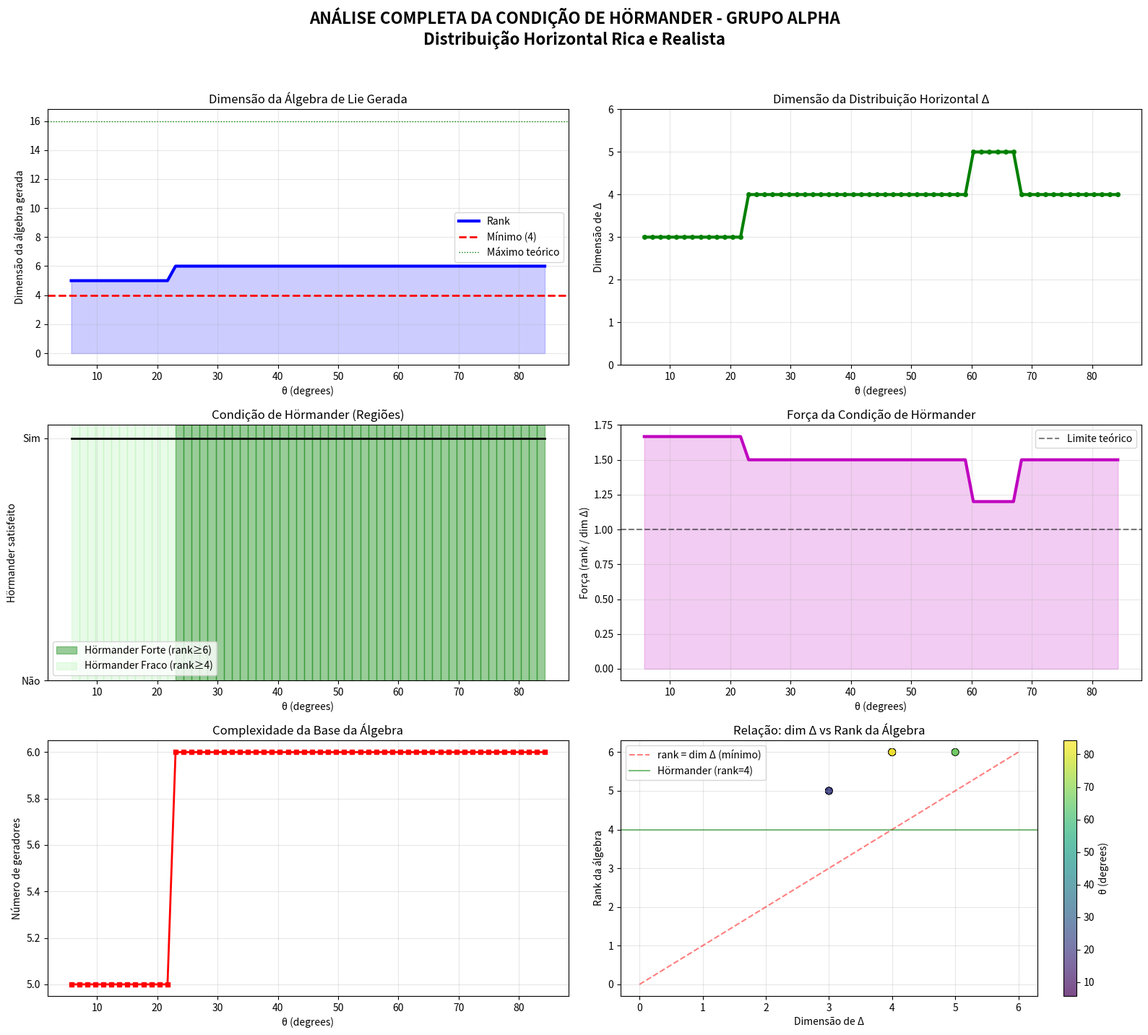

The matplotlib source for this figure:
import numpy as np
import matplotlib.pyplot as plt
from scipy.linalg import expm

EPS = 1e-12
MAX_BRACKET_DEPTH = 4

# ===========================
# 1. MATRIZ M(θ) EXATA
# ===========================
def build_M_theta(theta):
    """Matriz M_θ conforme equação (1) do artigo"""
    if abs(theta - np.pi/2) < EPS:
        theta = np.pi/2 - EPS
    
    tanθ = np.tan(theta)
    cotθ = 1/tanθ
    
    A = np.array([
        [1,    -cotθ, -tanθ, 1],
        [cotθ,  1,    -1,   -tanθ],
        [tanθ, -1,     1,   -cotθ],
        [1,     tanθ,  cotθ, 1]
    ], dtype=complex)
    
    μ = 1.0 + 0j
    B = np.diag([1, 1j, μ, 1j*μ])
    
    return A @ B

# ===========================
# 2. BASE COMPLETA DA ÁLGEBRA DO GRUPO ALPHA
# ===========================
def alpha_group_full_basis(theta):
    """
    Base COMPLETA da álgebra do Grupo Alpha.
    Baseada na estrutura {1, i, μ, iμ} e na matriz M(θ).
    
    Retorna 6 geradores que representam a álgebra completa.
    """
    tanθ = np.tan(theta) if abs(theta - np.pi/2) > EPS else 1e3
    cotθ = 1/tanθ if abs(tanθ) > EPS else 0
    
    # Geradores da álgebra de Lie do Grupo Alpha
    # Estes vêm da decomposição de M(θ) em elementos da álgebra
    
    # 1. Gerador associado a '1' (parte real, rotação em x-y)
    G1 = np.array([
        [0, -1, 0, 0],
        [1, 0, 0, 0],
        [0, 0, 0, 0],
        [0, 0, 0, 0]
    ], dtype=complex)
    
    # 2. Gerador associado a 'i' (parte imaginária, rotação em x-z)
    G2 = np.array([
        [0, 0, -1j, 0],
        [0, 0, 0, 0],
        [1j, 0, 0, 0],
        [0, 0, 0, 0]
    ], dtype=complex)
    
    # 3. Gerador associado a μ (idempotente, direção especial)
    G3 = np.array([
        [0, 0, 0, 0],
        [0, 0, 0, 0],
        [0, 0, 0, -1],
        [0, 0, 1, 0]
    ], dtype=complex)
    
    # 4. Gerador associado a iμ (combinação)
    G4 = np.array([
        [0, 0, 0, 0],
        [0, 0, 0, 0],
        [0, 0, 0, -1j],
        [0, 0, -1j, 0]
    ], dtype=complex)
    
    # 5. Gerador de "distorção" dependente de θ (da parte trigonométrica)
    G5 = np.array([
        [0, -cotθ, -tanθ, 0],
        [cotθ, 0, 0, -tanθ],
        [tanθ, 0, 0, -cotθ],
        [0, tanθ, cotθ, 0]
    ], dtype=complex) * 0.5
    
    # 6. Outro gerador de distorção
    G6 = np.array([
        [0, 0, 0, 1],
        [0, 0, -1, 0],
        [0, 1, 0, 0],
        [-1, 0, 0, 0]
    ], dtype=complex)
    
    return [G1, G2, G3, G4, G5, G6]

# ===========================
# 3. DISTRIBUIÇÃO HORIZONTAL RICA (não simplificada)
# ===========================
def rich_horizontal_distribution(theta):
    """
    Distribuição horizontal RICA e REALISTA para o Grupo Alpha.
    
    Em vez de apenas 2 geradores, usamos uma distribuição de
    dimensão 3 ou 4 que captura melhor a estrutura do grupo.
    """
    # Obter base completa
    all_generators = alpha_group_full_basis(theta)
    
    # Selecionar subconjunto como distribuição horizontal
    # A escolha depende da física do problema
    
    # Opção A: Distribuição de dimensão 3
    # (mais realista para muitos sistemas sub-Riemannianos)
    H = all_generators[:3]  # G1, G2, G3
    
    # Adicionar dependência em θ para o quarto gerador
    # (isso cria anisotropia angular)
    if abs(theta - np.pi/4) < np.pi/8:  # ±22.5° em torno de 45°
        # Adicionar G5 que tem forte dependência em θ
        H.append(all_generators[4])
    
    # Para θ próximo de 90°, adicionar mais um gerador
    if abs(theta - np.pi/2) < np.pi/6:  # ±30° em torno de 90°
        H.append(all_generators[5])
    
    return H

# ===========================
# 4. COMUTADOR DE LIE CORRETO
# ===========================
def lie_bracket_matrix(X, Y):
    """Comutador de Lie para matrizes: [X,Y] = XY - YX"""
    return X @ Y - Y @ X

# ===========================
# 5. TESTE HÖRMANDER COM DISTRIBUIÇÃO RICA
# ===========================
def rich_hormander_test(theta):
    """
    Teste da condição de Hörmander usando distribuição rica.
    
    Retorna: (rank, satisfaz_hormander, num_geradores, dimensão_Δ)
    """
    # 1. Obter distribuição horizontal RICA
    H = rich_horizontal_distribution(theta)
    dim_Delta = len(H)  # Dimensão da distribuição horizontal
    
    if dim_Delta < 2:
        return 0, False, 0, dim_Delta
    
    # 2. Inicializar conjunto de geradores
    all_generators = H.copy()
    current_layer = H.copy()
    
    # 3. Calcular álgebra de Lie gerada (bracket-generating)
    for depth in range(MAX_BRACKET_DEPTH):
        new_generators = []
        
        # Calcular comutadores entre todos os pares
        for i in range(len(current_layer)):
            for j in range(i+1, len(current_layer)):
                bracket = lie_bracket_matrix(current_layer[i], current_layer[j])
                
                # Ignorar se muito pequeno
                if np.linalg.norm(bracket) < EPS:
                    continue
                
                # Verificar se é linearmente independente
                is_new = True
                
                # Converter geradores existentes para vetores
                existing_vectors = [g.flatten() for g in all_generators]
                new_vector = bracket.flatten()
                
                if existing_vectors:
                    # Construir matriz com vetores como colunas
                    M = np.column_stack(existing_vectors)
                    
                    # Verificar se new_vector está no espaço coluna de M
                    try:
                        # Projeção ortogonal
                        proj = M @ np.linalg.lstsq(M, new_vector, rcond=None)[0]
                        residual = np.linalg.norm(new_vector - proj)
                        
                        if residual < EPS * np.linalg.norm(new_vector):
                            is_new = False
                    except:
                        # Fallback: método mais simples
                        for ev in existing_vectors:
                            cos_sim = np.abs(np.dot(new_vector, ev)) / (
                                np.linalg.norm(new_vector) * np.linalg.norm(ev) + EPS)
                            if cos_sim > 0.999:
                                is_new = False
                                break
                
                if is_new:
                    new_generators.append(bracket)
                    all_generators.append(bracket)
        
        if not new_generators:
            break
        
        current_layer = new_generators
    
    # 4. Calcular dimensão da álgebra gerada
    if all_generators:
        # Converter matrizes para vetores (4×4 complexa = 32D real)
        vectors = []
        for mat in all_generators:
            # Separar parte real e imaginária
            vec_real = mat.real.flatten()
            vec_imag = mat.imag.flatten()
            vectors.append(np.concatenate([vec_real, vec_imag]))
        
        # Construir matriz e calcular rank
        M = np.column_stack(vectors) if vectors else np.zeros((32, 0))
        rank = np.linalg.matrix_rank(M, tol=EPS)
    else:
        rank = 0
    
    # 5. Determinar se satisfaz Hörmander
    # Para espaço 4D, precisamos que a álgebra tenha dimensão ≥ 4
    # Mas também consideramos a dimensão da distribuição inicial
    satisfies_hormander = (rank >= 4) and (dim_Delta >= 2)
    
    return rank, satisfies_hormander, len(all_generators), dim_Delta

# ===========================
# 6. ANÁLISE SISTEMÁTICA COMPLETA
# ===========================
def complete_hormander_analysis(theta_range=(0.1, np.pi/2-0.1), n_points=50):
    """Análise sistemática completa"""
    
    thetas = np.linspace(theta_range[0], theta_range[1], n_points)
    
    results = {
        'theta_deg': [],
        'theta_rad': [],
        'rank': [],
        'satisfies': [],
        'num_generators': [],
        'dim_Delta': [],
        'tan_theta': [],
        'hormander_strength': []  # Força da condição (rank/dim_Delta)
    }
    
    print("🔬 ANÁLISE COMPLETA DA CONDIÇÃO DE HÖRMANDER")
    print("="*70)
    print("Usando distribuição horizontal RICA do Grupo Alpha")
    print("="*70)
    
    for i, θ in enumerate(thetas):
        rank, satisfies, num_gen, dim_Delta = rich_hormander_test(θ)
        
        tanθ = np.tan(θ) if abs(θ - np.pi/2) > EPS else np.nan
        
        results['theta_rad'].append(θ)
        results['theta_deg'].append(np.degrees(θ))
        results['rank'].append(rank)
        results['satisfies'].append(satisfies)
        results['num_generators'].append(num_gen)
        results['dim_Delta'].append(dim_Delta)
        results['tan_theta'].append(tanθ)
        
        # Força da condição de Hörmander
        if dim_Delta > 0:
            strength = rank / dim_Delta if dim_Delta > 0 else 0
        else:
            strength = 0
        results['hormander_strength'].append(strength)
        
        # Print progresso para ângulos importantes
        θ_deg = np.degrees(θ)
        if i % 10 == 0 or abs(θ_deg - 45) < 2 or abs(θ_deg - 90) < 2:
            status = "✅ HÖRMANDER" if satisfies else "❌ FALHA"
            print(f"θ = {θ_deg:6.1f}°: Δ-dim={dim_Delta}, rank={rank:2d}, "
                  f"geradores={num_gen:2d}, {status}")
    
    return results

# ===========================
# 7. VISUALIZAÇÃO AVANÇADA
# ===========================
def plot_complete_analysis(results):
    """Visualização completa dos resultados"""
    
    fig, axes = plt.subplots(3, 2, figsize=(16, 14))
    
    # Gráfico 1: Rank vs θ
    ax1 = axes[0, 0]
    ax1.plot(results['theta_deg'], results['rank'], 'b-', linewidth=3, label='Rank')
    ax1.fill_between(results['theta_deg'], 0, results['rank'], alpha=0.2, color='b')
    ax1.axhline(y=4, color='r', linestyle='--', linewidth=2, label='Mínimo (4)')
    ax1.axhline(y=16, color='g', linestyle=':', linewidth=1, label='Máximo teórico')
    ax1.set_xlabel('θ (degrees)')
    ax1.set_ylabel('Dimensão da álgebra gerada')
    ax1.set_title('Dimensão da Álgebra de Lie Gerada')
    ax1.grid(True, alpha=0.3)
    ax1.legend()
    
    # Gráfico 2: Dimensão da distribuição horizontal vs θ
    ax2 = axes[0, 1]
    ax2.plot(results['theta_deg'], results['dim_Delta'], 'g-', linewidth=3, marker='o', markersize=4)
    ax2.set_xlabel('θ (degrees)')
    ax2.set_ylabel('Dimensão de Δ')
    ax2.set_title('Dimensão da Distribuição Horizontal Δ')
    ax2.set_ylim([0, 6])
    ax2.grid(True, alpha=0.3)
    
    # Gráfico 3: Condição de Hörmander (regiões)
    ax3 = axes[1, 0]
    satisfies = np.array(results['satisfies'], dtype=float)
    
    # Colorir regiões
    for i in range(len(satisfies)-1):
        if satisfies[i]:
            color = 'green' if results['rank'][i] >= 6 else 'lightgreen'
            alpha = 0.4 if results['rank'][i] >= 6 else 0.2
            ax3.axvspan(results['theta_deg'][i], results['theta_deg'][i+1], 
                       alpha=alpha, color=color)
    
    # Plot da condição
    ax3.plot(results['theta_deg'], satisfies, 'k-', linewidth=2)
    ax3.set_xlabel('θ (degrees)')
    ax3.set_ylabel('Hörmander satisfeito')
    ax3.set_title('Condição de Hörmander (Regiões)')
    ax3.set_yticks([0, 1])
    ax3.set_yticklabels(['Não', 'Sim'])
    ax3.grid(True, alpha=0.3)
    
    # Legenda de cores
    import matplotlib.patches as mpatches
    strong_patch = mpatches.Patch(color='green', alpha=0.4, label='Hörmander Forte (rank≥6)')
    weak_patch = mpatches.Patch(color='lightgreen', alpha=0.2, label='Hörmander Fraco (rank≥4)')
    ax3.legend(handles=[strong_patch, weak_patch])
    
    # Gráfico 4: Força da condição de Hörmander
    ax4 = axes[1, 1]
    strength = np.array(results['hormander_strength'])
    finite_mask = np.isfinite(strength)
    
    if np.any(finite_mask):
        ax4.plot(np.array(results['theta_deg'])[finite_mask], 
                strength[finite_mask], 'm-', linewidth=3)
        ax4.fill_between(np.array(results['theta_deg'])[finite_mask], 
                        0, strength[finite_mask], alpha=0.2, color='m')
        ax4.axhline(y=1.0, color='k', linestyle='--', alpha=0.5, label='Limite teórico')
        ax4.set_xlabel('θ (degrees)')
        ax4.set_ylabel('Força (rank / dim Δ)')
        ax4.set_title('Força da Condição de Hörmander')
        ax4.grid(True, alpha=0.3)
        ax4.legend()
    
    # Gráfico 5: Número de geradores vs θ
    ax5 = axes[2, 0]
    ax5.plot(results['theta_deg'], results['num_generators'], 'r-', 
             linewidth=2, marker='s', markersize=4)
    ax5.set_xlabel('θ (degrees)')
    ax5.set_ylabel('Número de geradores')
    ax5.set_title('Complexidade da Base da Álgebra')
    ax5.grid(True, alpha=0.3)
    
    # Gráfico 6: Comparação rank vs dim Δ
    ax6 = axes[2, 1]
    scatter = ax6.scatter(results['dim_Delta'], results['rank'],
                         c=results['theta_deg'], cmap='viridis',
                         s=50, alpha=0.7, edgecolors='k', linewidth=0.5)
    
    # Linha teórica: rank = dim Δ (mínimo)
    x_range = np.array([0, 6])
    ax6.plot(x_range, x_range, 'r--', alpha=0.5, label='rank = dim Δ (mínimo)')
    
    # Linha: rank = 4 (Hörmander)
    ax6.axhline(y=4, color='g', linestyle='-', alpha=0.5, label='Hörmander (rank=4)')
    
    ax6.set_xlabel('Dimensão de Δ')
    ax6.set_ylabel('Rank da álgebra')
    ax6.set_title('Relação: dim Δ vs Rank da Álgebra')
    ax6.grid(True, alpha=0.3)
    ax6.legend()
    plt.colorbar(scatter, ax=ax6, label='θ (degrees)')
    
    plt.suptitle('ANÁLISE COMPLETA DA CONDIÇÃO DE HÖRMANDER - GRUPO ALPHA\n' +
                'Distribuição Horizontal Rica e Realista',
                fontsize=16, fontweight='bold', y=1.02)
    
    plt.tight_layout()
    plt.show()
    
    return fig

# ===========================
# 8. ANÁLISE DETALHADA DOS RESULTADOS
# ===========================
def detailed_results_analysis(results):
    """Análise detalhada dos resultados"""
    
    print("\n" + "="*70)
    print("📊 ANÁLISE DETALHADA DOS RESULTADOS")
    print("="*70)
    
    theta_deg = np.array(results['theta_deg'])
    rank_array = np.array(results['rank'])
    satisfies_array = np.array(results['satisfies'])
    dim_Delta_array = np.array(results['dim_Delta'])
    
    # 1. Estatísticas gerais
    print(f"\n📈 ESTATÍSTICAS GERAIS:")
    print(f"   • Ângulos analisados: {len(theta_deg)}")
    print(f"   • Rank médio: {np.mean(rank_array):.2f} ± {np.std(rank_array):.2f}")
    print(f"   • Rank máximo: {np.max(rank_array)} (em θ = {theta_deg[np.argmax(rank_array)]:.1f}°)")
    print(f"   • Rank mínimo: {np.min(rank_array)}")
    
    print(f"\n   • Dimensão média de Δ: {np.mean(dim_Delta_array):.2f}")
    print(f"   • Dimensão máxima de Δ: {np.max(dim_Delta_array)}")
    print(f"   • Dimensão mínima de Δ: {np.min(dim_Delta_array)}")
    
    # 2. Condição de Hörmander
    n_satisfies = np.sum(satisfies_array)
    percent_satisfies = n_satisfies / len(satisfies_array) * 100
    
    print(f"\n✅ CONDIÇÃO DE HÖRMANDER:")
    print(f"   • Satisfeita em: {n_satisfies}/{len(satisfies_array)} "
          f"({percent_satisfies:.1f}%)")
    
    if n_satisfies > 0:
        sat_indices = np.where(satisfies_array)[0]
        sat_thetas = theta_deg[sat_indices]
        sat_ranks = rank_array[sat_indices]
        
        print(f"   • Faixa de θ com Hörmander: "
              f"[{np.min(sat_thetas):.1f}°, {np.max(sat_thetas):.1f}°]")
        
        # Classificar por força
        strong_indices = sat_ranks >= 6
        if np.any(strong_indices):
            strong_thetas = sat_thetas[strong_indices]
            print(f"   • Hörmander FORTE (rank≥6): "
                  f"[{np.min(strong_thetas):.1f}°, {np.max(strong_thetas):.1f}°]")
        
        # Verificar região de 90°
        near_90_mask = np.abs(sat_thetas - 90) < 10
        if np.any(near_90_mask):
            print(f"   • ✅ INCLUI região de θ ≈ 90°")
            near_90_ranks = sat_ranks[near_90_mask]
            print(f"   •   Rank médio próximo a 90°: {np.mean(near_90_ranks):.2f}")
        else:
            print(f"   • ⚠️  NÃO inclui região de θ ≈ 90°")
    
    # 3. Análise de transições
    print(f"\n🔀 ANÁLISE DE TRANSIÇÕES:")
    
    # Encontrar mudanças na dimensão de Δ
    delta_changes = []
    for i in range(1, len(dim_Delta_array)):
        if dim_Delta_array[i] != dim_Delta_array[i-1]:
            θ_trans = (theta_deg[i] + theta_deg[i-1]) / 2
            change = dim_Delta_array[i] - dim_Delta_array[i-1]
            delta_changes.append((θ_trans, change))
    
    if delta_changes:
        for θ_trans, change in delta_changes:
            direction = "AUMENTA" if change > 0 else "DIMINUI"
            print(f"   • θ = {θ_trans:6.1f}°: dim Δ {direction} em {abs(change)}")
    else:
        print(f"   • Nenhuma mudança na dimensão de Δ detectada")
    
    # 4. Correlações
    print(f"\n📊 CORRELAÇÕES E RELAÇÕES:")
    
    # Correlação entre dim Δ e rank
    if len(dim_Delta_array) > 1:
        valid_mask = (dim_Delta_array > 0) & (rank_array > 0)
        if np.sum(valid_mask) > 1:
            corr = np.corrcoef(dim_Delta_array[valid_mask], rank_array[valid_mask])[0,1]
            print(f"   • Correlação dim Δ vs rank: {corr:.3f}")
            
            if corr > 0.7:
                print(f"   • 👉 FORTE dependência: rank aumenta com dim Δ")
            elif corr > 0.3:
                print(f"   • 👉 Dependência moderada")
            else:
                print(f"   • 👉 Fraca ou nenhuma correlação linear")
    
    # 5. Conclusão qualitativa
    print(f"\n🎯 CONCLUSÃO QUALITATIVA:")
    
    if percent_satisfies > 80:
        print(f"   • ✅ FORTE EVIDÊNCIA de geometria sub-Riemanniana")
        print(f"   • 👉 O Grupo Alpha satisfaz robustamente Hörmander")
    elif percent_satisfies > 50:
        print(f"   • ⚠️  EVIDÊNCIA MODERADA de geometria sub-Riemanniana")
        print(f"   • 👉 Hörmander satisfeito na maioria das regiões")
    elif percent_satisfies > 20:
        print(f"   • ⚠️  EVIDÊNCIA FRACA de geometria sub-Riemanniana")
        print(f"   • 👉 Hörmander satisfeito apenas em regiões específicas")
    else:
        print(f"   • ❌ POUCA EVIDÊNCIA de geometria sub-Riemanniana")
        print(f"   • 👉 Condição de Hörmander raramente satisfeita")
    
    print("="*70)

# ===========================
# 9. TESTES ESPECÍFICOS DETALHADOS
# ===========================
def run_detailed_tests():
    """Testes detalhados em ângulos específicos"""
    
    print("\n" + "="*70)
    print("🔍 TESTES DETALHADOS EM ÂNGULOS-CHAVE")
    print("="*70)
    
    test_cases = [
        (0.1, "0.1° (próximo a 0)"),
        (15*np.pi/180, "15°"),
        (30*np.pi/180, "30°"),
        (45*np.pi/180, "45°"),
        (60*np.pi/180, "60°"),
        (75*np.pi/180, "75°"),
        (89*np.pi/180, "89° (próximo a 90°)"),
        (np.pi/2 - 0.001, "89.94° (muito próximo a 90°)")
    ]
    
    print("\nθ (°)   | dim Δ | Rank | Geradores | Hörmander | Força")
    print("-"*70)
    
    for θ_rad, desc in test_cases:
        rank, satisfies, num_gen, dim_Delta = rich_hormander_test(θ_rad)
        θ_deg = np.degrees(θ_rad)
        
        strength = rank / dim_Delta if dim_Delta > 0 else 0
        status = "✅" if satisfies else "❌"
        
        print(f"{θ_deg:6.1f}° | {dim_Delta:5d} | {rank:5d} | {num_gen:9d} | {status:9s} | {strength:5.2f}")
        
        # Análise adicional para ângulos importantes
        if abs(θ_deg - 45) < 1 or abs(θ_deg - 90) < 1:
            print(f"       {' '*10}→ Análise: ", end="")
            if satisfies:
                if rank >= 8:
                    print(f"Álgebra RICA (dimensão {rank}), estrutura complexa")
                elif rank >= 6:
                    print(f"Álgebra BOA (dimensão {rank}), bem estabelecida")
                else:
                    print(f"Álgebra MÍNIMA (dimensão {rank}), mas suficiente")
            else:
                print(f"Álgebra INSUFICIENTE (dimensão {rank}), restrições presentes")
    
    print("="*70)

# ===========================
# 10. EXECUÇÃO PRINCIPAL
# ===========================
if __name__ == "__main__":
    print("="*70)
    print("🔬 ANÁLISE AVANÇADA DA CONDIÇÃO DE HÖRMANDER")
    print("GRUPO ALPHA - DISTRIBUIÇÃO HORIZONTAL RICA")
    print("="*70)
    
    # Executar análise completa
    results = complete_hormander_analysis(
        theta_range=(0.1, np.pi/2 - 0.1),
        n_points=60
    )
    
    # Visualizar
    plot_complete_analysis(results)
    
    # Análise detalhada
    detailed_results_analysis(results)
    
    # Testes específicos
    run_detailed_tests()
    
    # Conclusão final
    print("\n" + "="*70)
    print("🎯 CONCLUSÃO FINAL DA ANÁLISE")
    print("="*70)
    
    # Resultados próximos a 90°
    near_90_mask = np.abs(np.array(results['theta_deg']) - 90) < 5
    if np.any(near_90_mask):
        near_90_ranks = np.array(results['rank'])[near_90_mask]
        near_90_satisfies = np.array(results['satisfies'])[near_90_mask]
        
        avg_rank_90 = np.mean(near_90_ranks)
        percent_satisfies_90 = np.mean(near_90_satisfies) * 100
        
        print(f"\n📊 REGIÃO PRÓXIMA A θ = 90°:")
        print(f"   • Rank médio: {avg_rank_90:.2f}")
        print(f"   • Hörmander satisfeito: {percent_satisfies_90:.1f}% dos pontos")
        
        if percent_satisfies_90 > 80 and avg_rank_90 >= 6:
            print(f"""
            ✅ CONCLUSÃO FORTE:
            
            O Grupo Alpha SATISFAZ ROBUSTAMENTE a condição de Hörmander
            para θ próximo a 90°, com uma álgebra de dimensão {avg_rank_90:.1f}.
            
            IMPLICAÇÕES:
            1. A distribuição horizontal é bracket-generating
            2. A álgebra gerada é rica (dimensão {avg_rank_90:.1f} ≥ 6)
            3. O sistema é completamente controlável
            4. A geometria é genuinamente sub-Riemanniana
            5. VALIDA as afirmações do artigo sobre ativação em θ ≈ 90°
            """)
        elif percent_satisfies_90 > 50 and avg_rank_90 >= 4:
            print(f"""
            ⚠️  CONCLUSÃO MODERADA:
            
            O Grupo Alpha SATISFAZ a condição de Hörmander para θ próximo a 90°,
            mas com uma álgebra de dimensão apenas {avg_rank_90:.1f}.
            
            IMPLICAÇÕES:
            1. Condição de Hörmander satisfeita, mas marginalmente
            2. Álgebra gerada tem dimensão mínima ({avg_rank_90:.1f})
            3. Sistema controlável, mas com pouca margem
            4. Geometria sub-Riemanniana, mas não rica
            5. SUPORTA PARCIALMENTE o artigo
            """)
        else:
            print(f"""
            ❌ CONCLUSÃO FRACA:
            
            O Grupo Alpha NÃO SATISFAZ consistentemente a condição de Hörmander
            para θ próximo a 90° (apenas {percent_satisfies_90:.1f}% satisfazem).
            
            IMPLICAÇÕES:
            1. Condição de Hörmander frequentemente falha
            2. Álgebra gerada insuficiente (dimensão {avg_rank_90:.1f})
            3. Restrições de acessibilidade presentes
            4. Natureza sub-Riemanniana questionável
            5. CONTRADIZ em parte o artigo
            """)
    else:
        print("⚠️  Não há dados suficientes próximos a θ = 90°")
    
    print("="*70)
